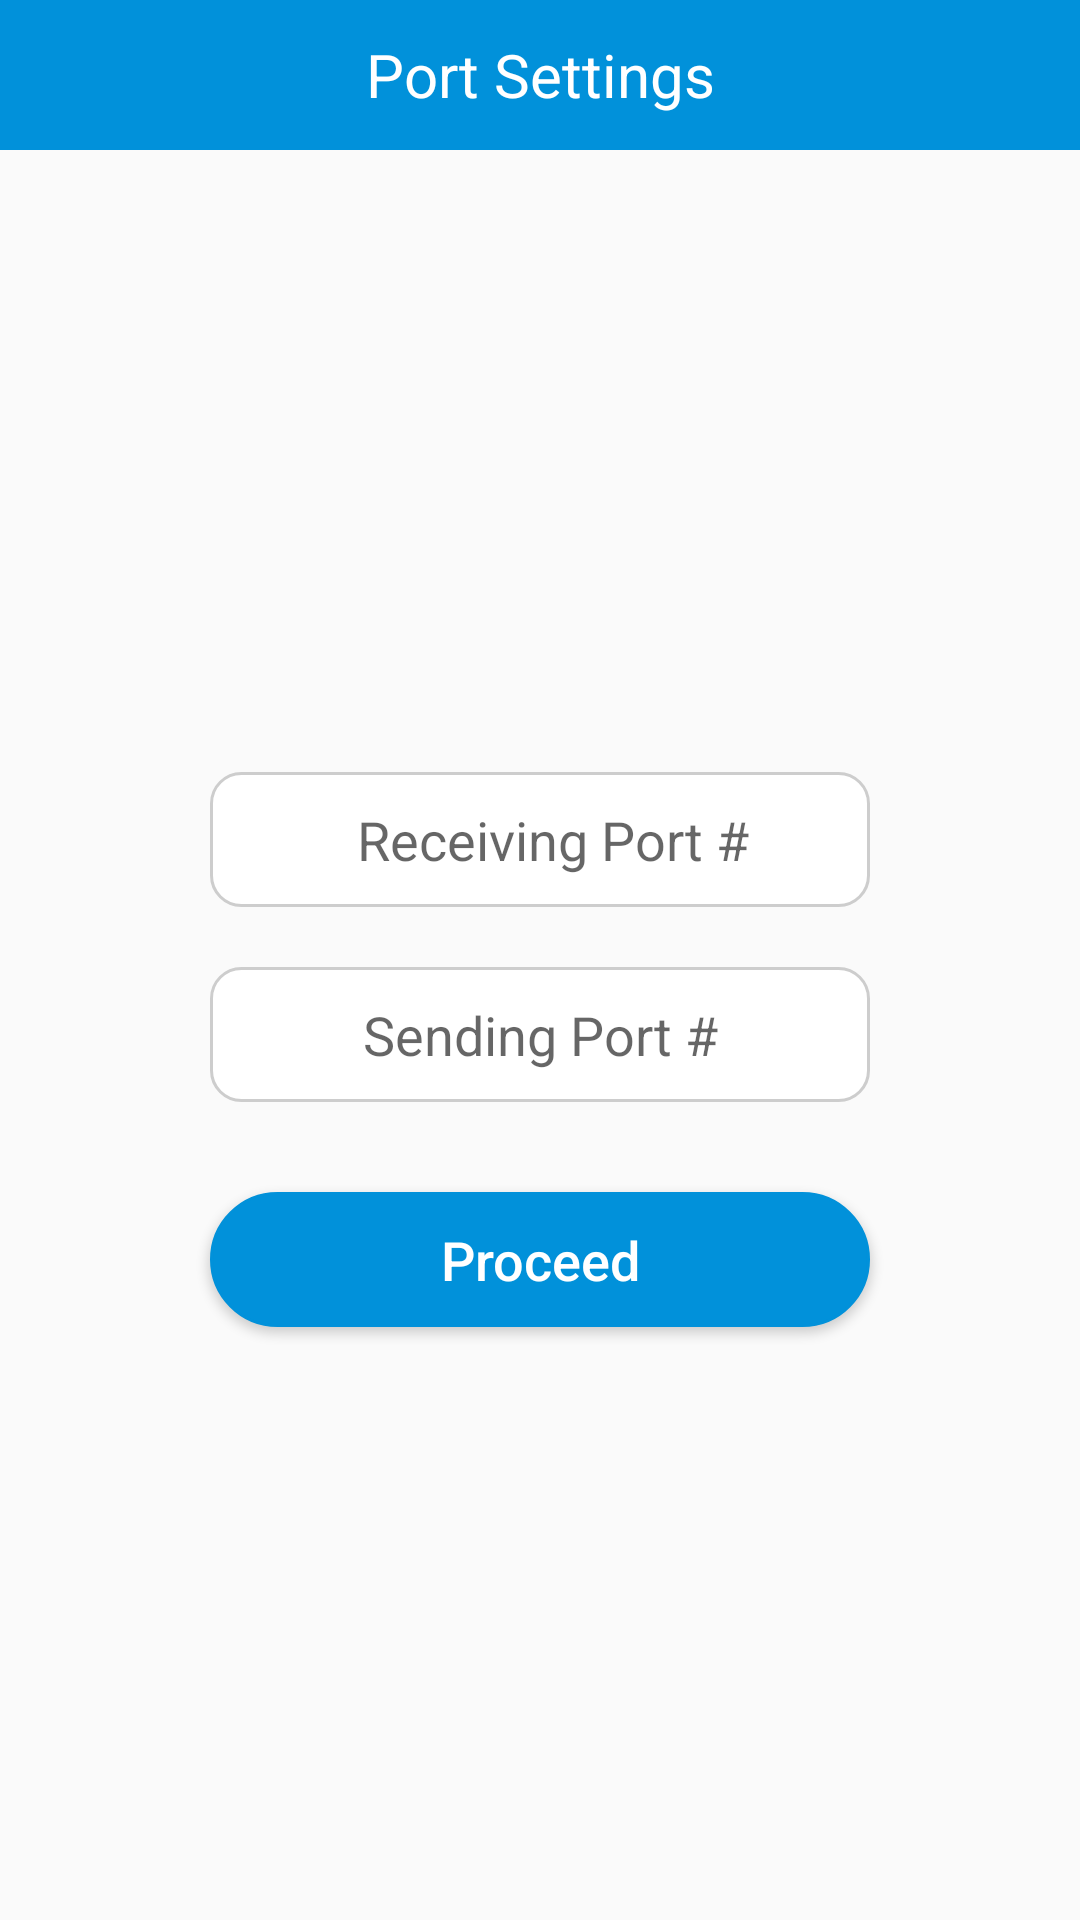

Here is an Android app screen rendered from its layout file. Give the layout XML and the strings, colors and styles it references.
<!-- AndroidManifest.xml: application theme AppTheme -->
<!-- res/layout/activity_splash.xml -->
<?xml version="1.0" encoding="utf-8"?>
<RelativeLayout xmlns:android="http://schemas.android.com/apk/res/android"
    xmlns:app="http://schemas.android.com/apk/res-auto"
    xmlns:tools="http://schemas.android.com/tools"
    android:layout_width="match_parent"
    android:layout_height="match_parent"
    android:gravity="center"
    android:orientation="vertical"
    tools:context=".Activities.SplashActivity">

    <LinearLayout
        android:id="@+id/menu"
        android:layout_width="match_parent"
        android:layout_height="50dp"
        android:background="@color/light_blue"
        android:orientation="horizontal">

        <TextView
            android:layout_width="match_parent"
            android:layout_height="match_parent"
            android:gravity="center"
            android:text="Port Settings"
            android:textColor="@color/white"
            android:textSize="20dp" />
    </LinearLayout>


    <LinearLayout
        android:layout_width="match_parent"
        android:layout_height="match_parent"
        android:layout_below="@id/menu"
        android:gravity="center"
        android:orientation="vertical">

        <EditText
            android:id="@+id/txt_receving_port"
            android:layout_width="match_parent"
            android:layout_height="45dp"
            android:layout_marginLeft="70dp"
            android:layout_marginTop="10dp"
            android:layout_marginRight="70dp"
            android:background="@drawable/background"
            android:gravity="center"
            android:hint="Receiving Port #"
            android:inputType="number"
            android:paddingLeft="10dp"
            android:textColor="@color/black"
            android:textSize="18dp" />


        <EditText
            android:id="@+id/txt_sending_port"
            android:layout_width="match_parent"
            android:layout_height="45dp"
            android:layout_marginLeft="70dp"
            android:layout_marginTop="20dp"
            android:layout_marginRight="70dp"
            android:background="@drawable/background"
            android:gravity="center"
            android:hint="Sending Port #"
            android:inputType="number"
            android:textSize="18dp" />

        <Button
            android:id="@+id/btn_proceed"
            android:layout_width="match_parent"
            android:layout_height="45dp"
            android:layout_marginLeft="70dp"
            android:layout_marginTop="30dp"
            android:layout_marginRight="70dp"
            android:background="@drawable/button_click"
            android:text="Proceed"
            android:textAllCaps="false"
            android:textColor="@color/white"
            android:textSize="18dp" />
    </LinearLayout>

</RelativeLayout>
<!-- resources referenced by this layout -->
<resources>
  <color name="black">#000000</color>
  <color name="light_blue">#0191da</color>
  <color name="white">#FFFFFF</color>
  <!-- drawable background (drawable) -->
  <?xml version="1.0" encoding="UTF-8"?>
  <shape xmlns:android="http://schemas.android.com/apk/res/android"
      android:id="@+id/listview_background_shape">
      <padding
          android:bottom="2dp"
          android:left="2dp"
          android:right="2dp"
          android:top="2dp" />
      <corners android:radius="10dp" />
      <solid android:color="@color/white"/>
      <stroke
          android:width="1dp"
          android:color="@color/grey" />
  </shape>
  <!-- drawable button_click (drawable-v24) -->
  <?xml version="1.0" encoding="utf-8"?>
  <selector xmlns:android="http://schemas.android.com/apk/res/android">
      <item android:drawable="@drawable/bg_button_dark" android:state_pressed="true" />
      <item android:drawable="@drawable/bg_button_dark" android:state_hovered="true" />
      <item android:drawable="@drawable/bg_button_light" />
  </selector>
  <style name="AppTheme" parent="Theme.AppCompat.Light.NoActionBar">
          
          <item name="colorPrimary">@color/light_blue</item>
          <item name="android:windowLightStatusBar" tools:targetApi="m">true</item>
          <item name="colorPrimaryDark">@color/dark_blue</item>
          <item name="android:statusBarColor" tools:targetApi="lollipop">@color/white</item>
          <item name="colorAccent">@color/black</item>
      </style>
  <color name="grey">#CDCDCD</color>
  <!-- drawable bg_button_dark (drawable-v24) -->
  <?xml version="1.0" encoding="UTF-8"?>
  <shape xmlns:android="http://schemas.android.com/apk/res/android"
      android:id="@+id/listview_background_shape">
      <padding
          android:bottom="2dp"
          android:left="2dp"
          android:right="2dp"
          android:top="2dp" />
      <corners android:radius="10dp" />
      <solid android:color="@color/dark_blue" />
      <stroke
          android:width="1dp"
          android:color="@color/dark_blue" />
  </shape>
  <!-- drawable bg_button_light (drawable-v24) -->
  <?xml version="1.0" encoding="UTF-8"?>
  <shape xmlns:android="http://schemas.android.com/apk/res/android"
      android:id="@+id/listview_background_shape">
      <padding
          android:bottom="2dp"
          android:left="2dp"
          android:right="2dp"
          android:top="2dp" />
      <corners android:radius="250dp" />
      <solid android:color="@color/light_blue" />
      <stroke
          android:width="1dp"
          android:color="@color/light_blue" />
  </shape>
  <color name="dark_blue">#1c477e</color>
</resources>
